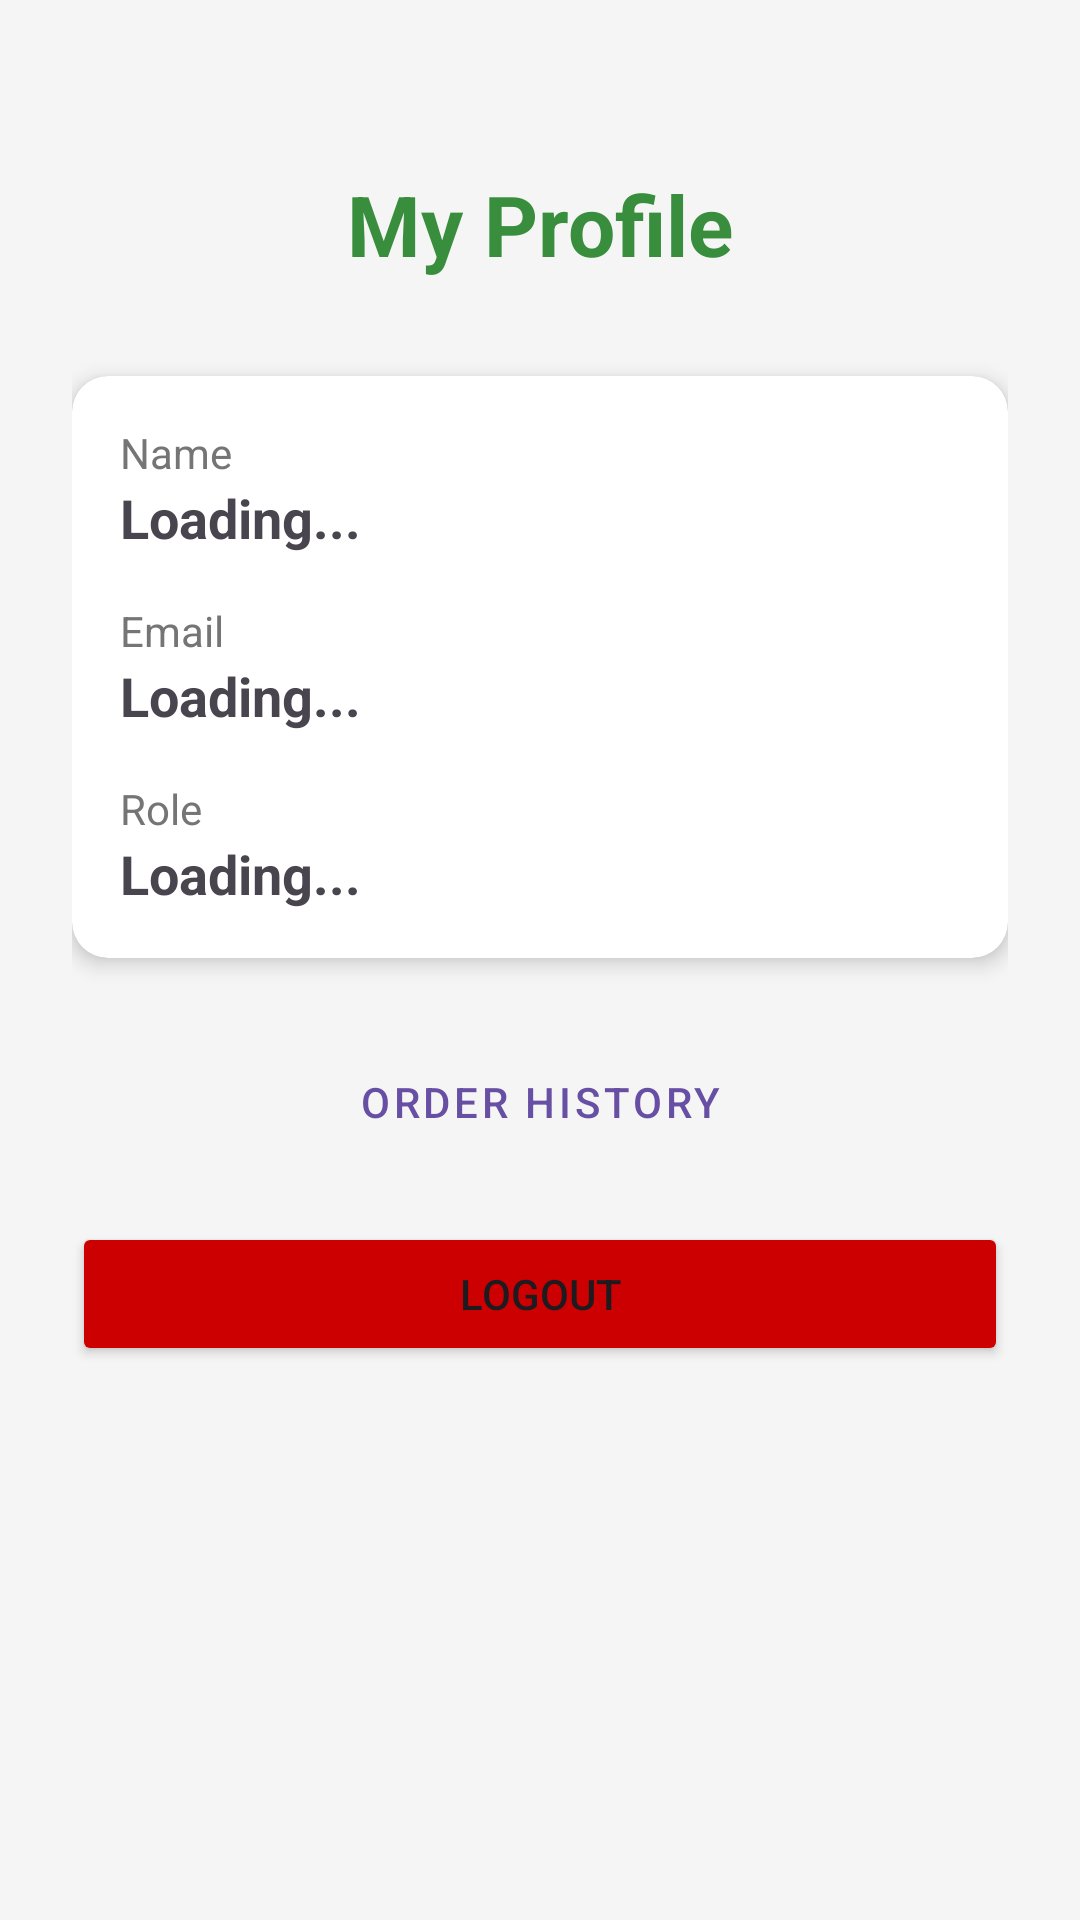

Android layout source for this screen:
<!-- AndroidManifest.xml: application theme Theme.RantissiECommerce -->
<!-- res/layout/activity_profile.xml -->
<?xml version="1.0" encoding="utf-8"?>

<LinearLayout xmlns:android="http://schemas.android.com/apk/res/android"
    xmlns:app="http://schemas.android.com/apk/res-auto"
    android:layout_width="match_parent"
    android:layout_height="match_parent"
    android:orientation="vertical"
    android:padding="24dp"
    android:background="#F5F5F5"
    android:gravity="center_horizontal">

    <TextView
        android:layout_width="wrap_content"
        android:layout_height="wrap_content"
        android:text="My Profile"
        android:textSize="28sp"
        android:textStyle="bold"
        android:layout_marginTop="32dp"
        android:layout_marginBottom="32dp"
        android:textColor="#388E3C"/>

    <androidx.cardview.widget.CardView
        android:layout_width="match_parent"
        android:layout_height="wrap_content"
        app:cardCornerRadius="12dp"
        app:cardElevation="4dp"
        android:layout_marginBottom="24dp">

        <LinearLayout
            android:layout_width="match_parent"
            android:layout_height="wrap_content"
            android:orientation="vertical"
            android:padding="16dp">

            <TextView
                android:layout_width="wrap_content"
                android:layout_height="wrap_content"
                android:text="Name"
                android:textSize="14sp"
                android:textColor="#757575"/>

            <TextView
                android:id="@+id/tvProfileName"
                android:layout_width="wrap_content"
                android:layout_height="wrap_content"
                android:text="Loading..."
                android:textSize="18sp"
                android:textStyle="bold"
                android:layout_marginBottom="16dp"/>

            <TextView
                android:layout_width="wrap_content"
                android:layout_height="wrap_content"
                android:text="Email"
                android:textSize="14sp"
                android:textColor="#757575"/>

            <TextView
                android:id="@+id/tvProfileEmail"
                android:layout_width="wrap_content"
                android:layout_height="wrap_content"
                android:text="Loading..."
                android:textSize="18sp"
                android:textStyle="bold"
                android:layout_marginBottom="16dp"/>

            <TextView
                android:layout_width="wrap_content"
                android:layout_height="wrap_content"
                android:text="Role"
                android:textSize="14sp"
                android:textColor="#757575"/>

            <TextView
                android:id="@+id/tvProfileRole"
                android:layout_width="wrap_content"
                android:layout_height="wrap_content"
                android:text="Loading..."
                android:textSize="18sp"
                android:textStyle="bold"/>

        </LinearLayout>
    </androidx.cardview.widget.CardView>

    <Button
        android:id="@+id/btnOrderHistory"
        android:layout_width="match_parent"
        android:layout_height="wrap_content"
        android:text="Order History"
        android:layout_marginBottom="16dp"
        style="@style/Widget.MaterialComponents.Button.OutlinedButton"/>

    <Button
        android:id="@+id/btnProfileLogout"
        android:layout_width="match_parent"
        android:layout_height="wrap_content"
        android:text="Logout"
        android:backgroundTint="@android:color/holo_red_dark"/>

</LinearLayout>
<!-- resources referenced by this layout -->
<resources>
  <style name="Theme.RantissiECommerce" parent="Base.Theme.RantissiECommerce" />
  <style name="Base.Theme.RantissiECommerce" parent="Theme.Material3.DayNight.NoActionBar">
          
          
      </style>
</resources>
